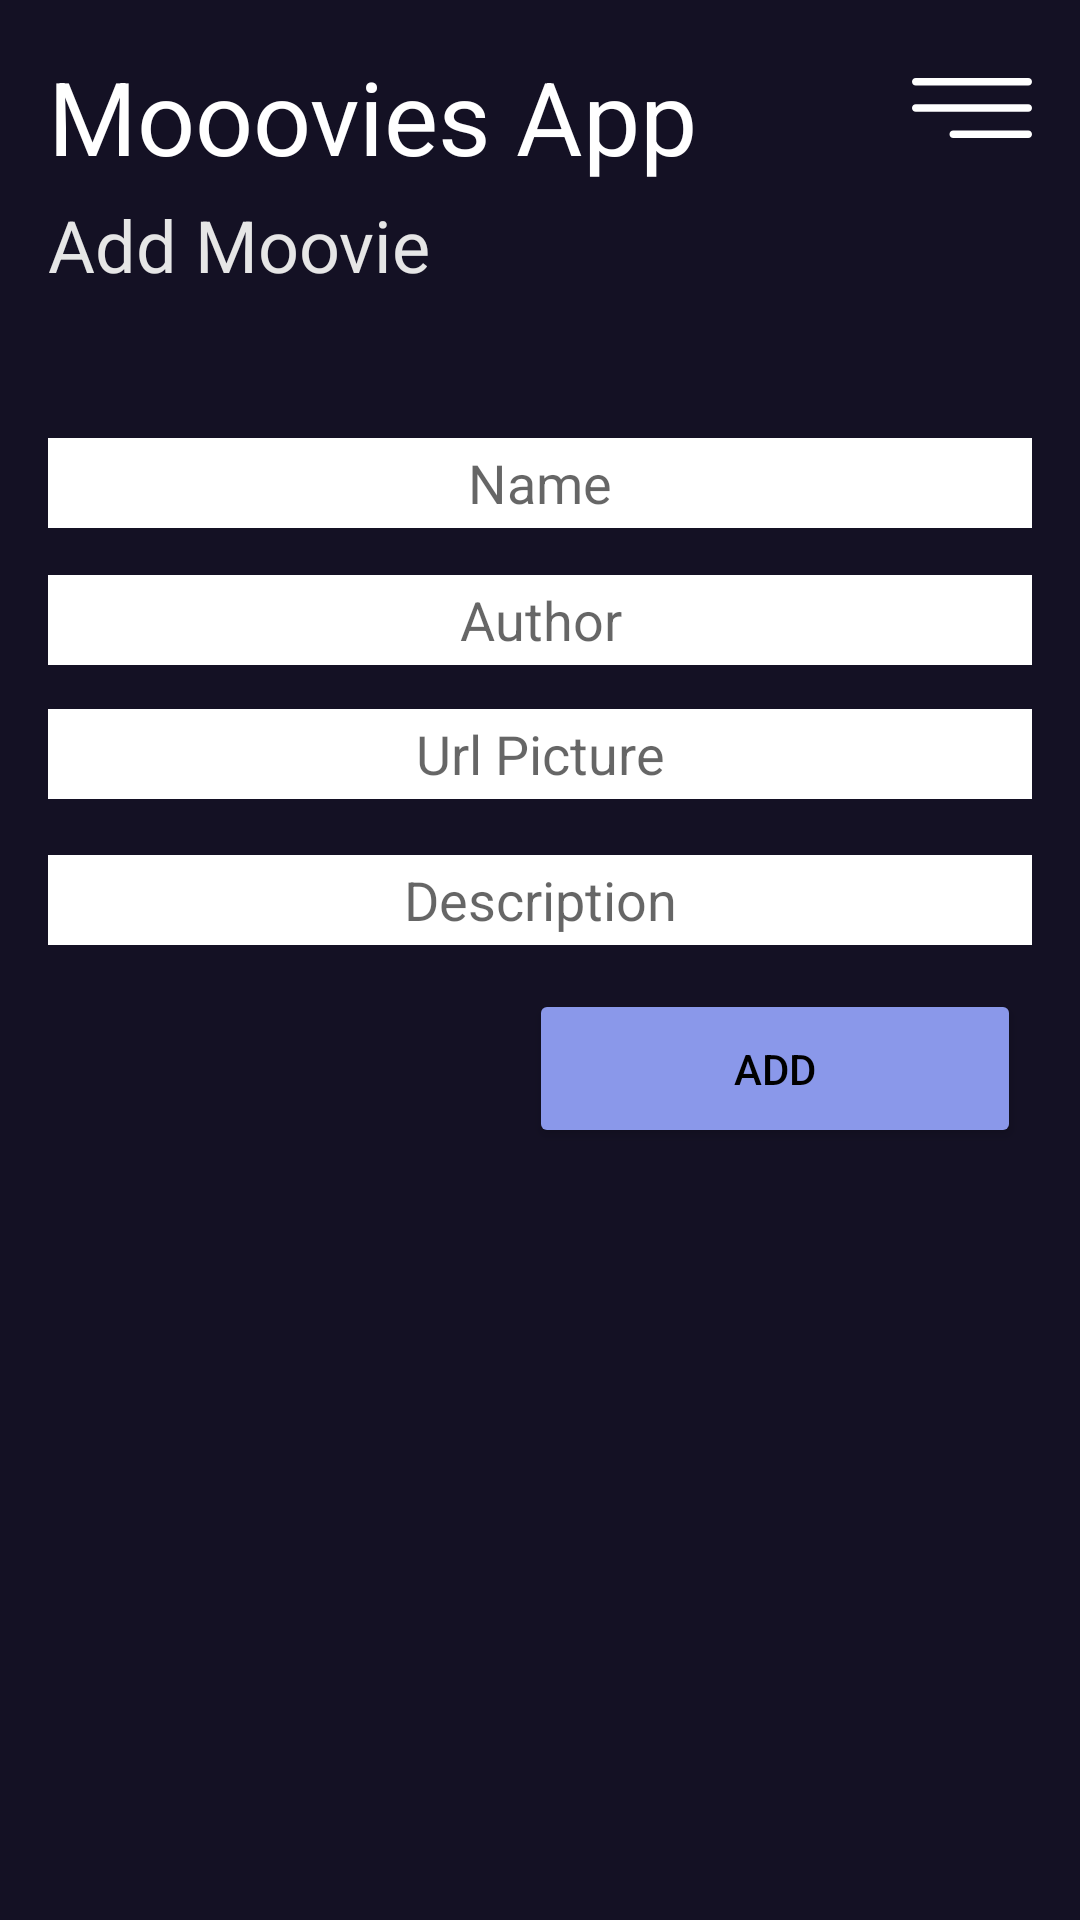

Produce the Android XML layout that renders to this screen, including the resource entries it uses.
<!-- AndroidManifest.xml: application theme AppTheme -->
<!-- res/layout/activity_add_movie.xml -->
<?xml version="1.0" encoding="utf-8"?>
<androidx.constraintlayout.widget.ConstraintLayout xmlns:android="http://schemas.android.com/apk/res/android"
    xmlns:app="http://schemas.android.com/apk/res-auto"
    xmlns:tools="http://schemas.android.com/tools"
    android:layout_width="match_parent"
    android:layout_height="match_parent"
    android:background="@color/colorPrimary"
    tools:context=".AddMovie">

    <RelativeLayout
        android:id="@+id/linearLayout"
        android:layout_width="match_parent"
        android:layout_height="wrap_content"
        android:orientation="vertical"
        app:layout_constraintStart_toStartOf="parent"
        app:layout_constraintTop_toTopOf="parent">

        <TextView
            android:id="@+id/textView"
            android:layout_width="match_parent"
            android:layout_height="wrap_content"
            android:layout_marginStart="16dp"
            android:layout_marginLeft="16dp"
            android:layout_marginTop="16dp"
            android:layout_marginEnd="16dp"
            android:layout_marginRight="16dp"
            android:layout_toStartOf="@+id/imageView"
            android:text="@string/title_activity_main"
            android:textColor="@color/colorWhite"
            android:textSize="34sp" />

        <TextView
            android:id="@+id/textView2"
            android:layout_width="wrap_content"
            android:layout_height="wrap_content"
            android:layout_below="@+id/textView"
            android:layout_alignParentStart="true"
            android:layout_marginStart="16dp"
            android:layout_marginTop="4dp"
            android:layout_marginBottom="24dp"
            android:text="@string/subtitle_add_moovie_activity_main"
            android:textColor="@color/colorText"
            android:textSize="24sp" />

        <ImageView
            android:id="@+id/imageView"
            android:layout_width="40dp"
            android:layout_height="40dp"
            android:layout_alignParentTop="true"
            android:layout_alignParentEnd="true"
            android:layout_marginTop="16dp"
            android:layout_marginEnd="16dp"
            android:contentDescription="@string/todo"
            app:srcCompat="@drawable/ic_menu"
            tools:ignore="VectorDrawableCompat" />
    </RelativeLayout>

    <EditText
        android:id="@+id/txv_add_moovie_name"
        android:layout_width="match_parent"
        android:layout_height="30dp"
        android:layout_marginStart="16dp"
        android:layout_marginEnd="16dp"
        android:background="@color/design_default_color_surface"
        android:hint="@string/txt_moovie_name"
        android:textAlignment="center"
        android:textColor="@color/black"
        android:textStyle="normal"
        app:layout_constraintBottom_toBottomOf="parent"
        app:layout_constraintEnd_toEndOf="@+id/linearLayout"
        app:layout_constraintHorizontal_bias="1.0"
        app:layout_constraintStart_toStartOf="@+id/linearLayout"
        app:layout_constraintTop_toBottomOf="@+id/linearLayout"
        app:layout_constraintVertical_bias="0.05" />

    <EditText
        android:id="@+id/txv_add_moovie_author"
        android:layout_width="match_parent"
        android:layout_height="30dp"
        android:layout_marginStart="16dp"
        android:layout_marginEnd="16dp"
        android:background="@color/design_default_color_surface"
        android:hint="@string/txt_moovie_author"
        android:textAlignment="center"
        android:textColor="@color/black"
        android:textStyle="normal"
        app:layout_constraintBottom_toBottomOf="parent"
        app:layout_constraintEnd_toEndOf="@+id/txv_add_moovie_name"
        app:layout_constraintHorizontal_bias="0.0"
        app:layout_constraintStart_toStartOf="parent"
        app:layout_constraintTop_toBottomOf="@+id/txv_add_moovie_name"
        app:layout_constraintVertical_bias="0.036" />

    <EditText
        android:id="@+id/txv_add_UrlImagen"
        android:layout_width="match_parent"
        android:layout_height="30dp"
        android:layout_marginStart="16dp"
        android:layout_marginEnd="16dp"
        android:background="@color/design_default_color_surface"
        android:hint="@string/txt_movie_url_imagen"
        android:textAlignment="center"
        android:textColor="@color/black"

        android:textStyle="normal"
        app:layout_constraintBottom_toBottomOf="parent"
        app:layout_constraintEnd_toEndOf="@+id/txv_add_moovie_author"
        app:layout_constraintHorizontal_bias="0.0"
        app:layout_constraintStart_toStartOf="@+id/txv_add_moovie_author"
        app:layout_constraintTop_toBottomOf="@+id/txv_add_moovie_author"
        app:layout_constraintVertical_bias="0.038" />

    <EditText
        android:id="@+id/txv_add_moovie_description"
        android:layout_width="match_parent"
        android:layout_height="30dp"
        android:layout_marginStart="16dp"
        android:layout_marginEnd="16dp"
        android:background="@color/design_default_color_surface"
        android:hint="@string/txt_main_description"
        android:textAlignment="center"
        android:textColor="@color/black"
        android:textStyle="normal"
        app:layout_constraintBottom_toBottomOf="parent"
        app:layout_constraintEnd_toEndOf="@+id/txv_add_UrlImagen"
        app:layout_constraintStart_toStartOf="@+id/txv_add_UrlImagen"
        app:layout_constraintTop_toBottomOf="@+id/txv_add_UrlImagen"
        app:layout_constraintVertical_bias="0.054" />


    <Button
        android:id="@+id/btnAddMovie"

        android:layout_width="164dp"
        android:layout_height="53dp"
        android:layout_marginStart="16dp"
        android:layout_marginEnd="16dp"

        android:backgroundTint="#8A98EA"
        android:text="@string/txt_add_moovie_text_button"
        android:textAlignment="center"
        android:textColor="#000000"
        android:textStyle="normal"
        app:layout_constraintBottom_toBottomOf="parent"
        app:layout_constraintEnd_toEndOf="@+id/txv_add_UrlImagen"
        app:layout_constraintHorizontal_bias="0.972"
        app:layout_constraintStart_toStartOf="@+id/txv_add_UrlImagen"
        app:layout_constraintTop_toBottomOf="@+id/txv_add_UrlImagen"
        app:layout_constraintVertical_bias="0.198" />


</androidx.constraintlayout.widget.ConstraintLayout>
<!-- resources referenced by this layout -->
<resources>
  <color name="black">#FF000000</color>
  <color name="colorPrimary">#141124</color>
  <color name="colorText">#E6E6E6</color>
  <color name="colorWhite">#FFFFFF</color>
  <!-- drawable ic_menu (drawable) -->
  <vector xmlns:android="http://schemas.android.com/apk/res/android"
      android:width="384.97dp"
      android:height="384.97dp"
      android:viewportWidth="384.97"
      android:viewportHeight="384.97">
      <path
          android:fillColor="#FFFFFF"
          android:pathData="M12.03,120.303h360.909c6.641,0 12.03,-5.39 12.03,-12.03c0,-6.641 -5.39,-12.03 -12.03,-12.03H12.03c-6.641,0 -12.03,5.39 -12.03,12.03C0,114.913 5.39,120.303 12.03,120.303z"/>
      <path
          android:fillColor="#FFFFFF"
          android:pathData="M372.939,180.455H12.03c-6.641,0 -12.03,5.39 -12.03,12.03s5.39,12.03 12.03,12.03h360.909c6.641,0 12.03,-5.39 12.03,-12.03S379.58,180.455 372.939,180.455z"/>
      <path
          android:fillColor="#FFFFFF"
          android:pathData="M372.939,264.667H132.333c-6.641,0 -12.03,5.39 -12.03,12.03c0,6.641 5.39,12.03 12.03,12.03h240.606c6.641,0 12.03,-5.39 12.03,-12.03C384.97,270.056 379.58,264.667 372.939,264.667z"/>
  </vector>
  <string name="subtitle_add_moovie_activity_main">Add Moovie</string>
  <string name="title_activity_main">Mooovies App</string>
  <string name="todo">TODO</string>
  <string name="txt_add_moovie_text_button">Add</string>
  <string name="txt_main_description">Description</string>
  <string name="txt_moovie_author">Author</string>
  <string name="txt_moovie_name">Name</string>
  <string name="txt_movie_url_imagen">Url Picture</string>
  <style name="AppTheme" parent="Theme.AppCompat.Light.NoActionBar">
          <item name="colorPrimaryDark">@color/colorPrimary</item>
      </style>
</resources>
